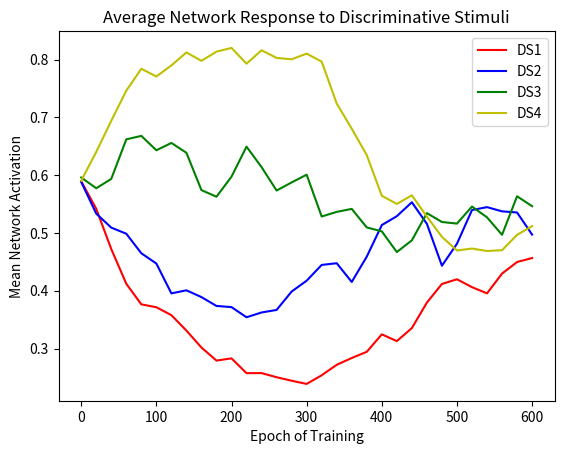

Write Python code to recreate this figure.
import matplotlib.pyplot as plt
import numpy as np


class Perceptron:
    def __init__(self, num_inputs, learning_rate):
        self.weights = np.random.uniform(-0.1, 0.1, (num_inputs, 1))
        self.bias = np.random.rand()
        self.learning_rate = learning_rate

    def sigmoid(self, input):
        return 1 / (1 + np.exp(-input))

    def compute_response(self, inputs):
        output_layer_in = self.bias + (self.weights.T @ inputs)
        return self.sigmoid(output_layer_in)

    def update_weights(self, inputs, target):
        delta_weights = np.zeros(self.weights.shape)
        network_response = self.compute_response(inputs)
        generated_response = np.random.rand()
        error = target - network_response
        if generated_response <= network_response:
            delta_weights = (self.learning_rate * error) * inputs
        self.weights += delta_weights


def modify_reinforcement(current_reinforcement):
    modified_rates = current_reinforcement
    modified_rates.reverse()
    return modified_rates


def average_response(perceptrons, presentations):
    averages = []
    for presentation in presentations:
        sum = 0
        for perceptron in perceptrons:
            sum += perceptron.compute_response(presentation)
        averages.append(sum.item() / len(perceptrons))
    return averages


def simulate_bandit(
    num_inputs, num_networks, num_epochs, init_reinforcement, learning_rate
):
    stimuli_average_response = [[] for _ in range(num_inputs)]
    reinforcement_rates = init_reinforcement
    perceptrons = []
    presentations = []
    for init_val in range(num_inputs):
        stimulus = []
        for index in range(num_inputs):
            if index == init_val:
                stimulus.append([1])
            else:
                stimulus.append([0])
        presentation = np.array(stimulus)
        presentations.append(presentation)
    for _ in range(num_networks):
        perceptrons.append(Perceptron(num_inputs, learning_rate))

    # get initialze average response
    init_avgs = average_response(perceptrons, presentations)
    for i, average in enumerate(init_avgs):
        stimuli_average_response[i].append(average)

    for epoch in range(1, num_epochs + 1):
        if epoch >= num_epochs // 2:
            reinforcement_rates = modify_reinforcement(reinforcement_rates)
        for index, presentation in enumerate(presentations):
            desired_value = 1
            if np.random.rand() > reinforcement_rates[index]:
                desired_value = 0
            for perceptron in perceptrons:
                perceptron.update_weights(presentation, desired_value)
        if epoch % 20 == 0:
            averages = average_response(perceptrons, presentations)
            for i, average in enumerate(averages):
                stimuli_average_response[i].append(average)
    return stimuli_average_response


def main():
    num_stimuli = 4
    num_perceptrons = 10
    num_epochs = 600
    reinforcement = [0.2, 0.4, 0.6, 0.8]
    learning_rate = 0.1
    values = simulate_bandit(
        num_stimuli, num_perceptrons, num_epochs, reinforcement, learning_rate
    )
    print(values[0])
    epoch_recorded_values = [20 * x for x in range(0, num_epochs // 20 + 1)]

    plt.plot(epoch_recorded_values, values[0], color="r", label="DS1")
    plt.plot(epoch_recorded_values, values[1], color="b", label="DS2")
    plt.plot(epoch_recorded_values, values[2], color="g", label="DS3")
    plt.plot(epoch_recorded_values, values[3], color="y", label="DS4")

    plt.xlabel("Epoch of Training")
    plt.ylabel("Mean Network Activation")
    plt.legend()

    plt.title("Average Network Response to Discriminative Stimuli")
    plt.show()
    plt.savefig("graph.png")


if __name__ == "__main__":
    main()
